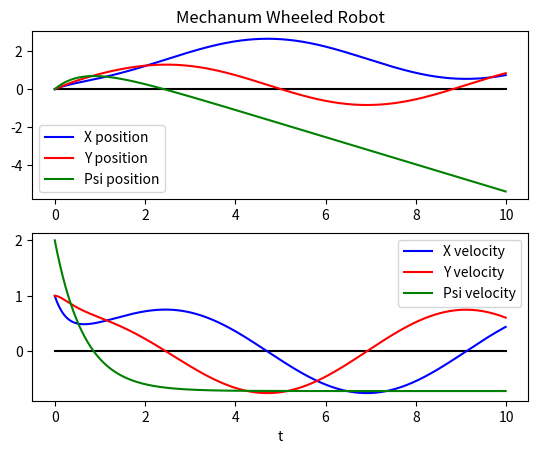
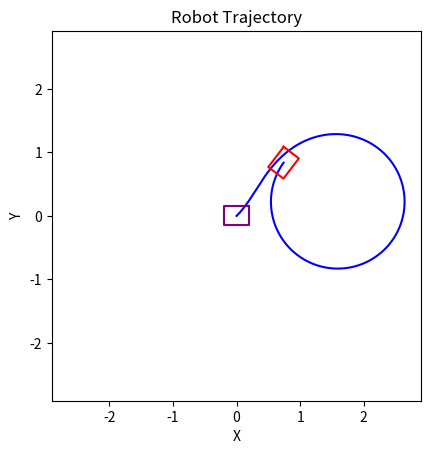

Source code (Python) for these figures, in order:
#!/usr/bin/env python3
# -*- coding: utf-8 -*-
"""
Created on Mon Aug  8 17:22:58 2022

[redacted]
Model Predictive Control for a Mecanum-wheeled robot in Dynamical Environments
http://www.iri.upc.edu/files/academic/master_thesis/155-Master-thesis-document.pdf

[redacted]
"""
import numpy as np
import matplotlib.pyplot as plt

class Robot():
    def __init__(self,L=0.2,l=0.15,r=0.05,m=5,I_z=3,
                 I_w=[0.05,0.05,0.05,0.05],
                 S=None,d=None,alpha=None,
                 friction=0.1):
        self.L=L
        self.l=l
        self.r=r
        self.m=m
        self.I_z=I_z
        self.I_w = I_w
        self.S = S
        self.d = d
        self.alpha = alpha
        self.friction=friction
        
        self.M_r = np.diag([self.m,self.m,self.I_z])
        self.M_w = np.diag(self.I_w)
        
        if self.S==None:
            self.S = [self.L, self.L, -self.L, -self.L]
        if self.d==None:
            self.d = [self.l, -self.l, self.l, -self.l]
        if self.alpha==None:
            self.alpha = [0.25 * np.pi, -0.25 * np.pi, -0.25 * np.pi, 0.25 * np.pi]
        
        self.R = np.zeros((4,3))
        for i in range(4):
            self.R[i] = 1/self.r * np.array([1, -np.tan(self.alpha[i])**-1, -self.d[i]-self.S[i]*(np.tan(self.alpha[i])**-1)])
    
    def rotationmatrix(self,psi):
        return np.array([[np.cos(psi),-np.sin(psi),0],[np.sin(psi),np.cos(psi),0],[0,0,1]])

    def rotationmatrixdot(self,psi,psidot):
        return np.array([[-np.sin(psi),-np.cos(psi),0],[np.cos(psi),-np.sin(psi),0],[0,0,0]]) * psidot
    
    def H_analytic(self):
        return np.diag([self.m+self.I_w[0] * 4 * self.r**-2, self.m+self.I_w[0] * 4 * self.r**-2,self.I_z+ self.I_w[0] * 4 * (self.l+self.L)**2 * self.r**-2])
    
    def K_div_psidot_analytic(self):
        return np.matrix([[0,self.I_w[0] * 4 * self.r**-2 ,0],[-self.I_w[0] * 4 * self.r**-2,0,0],[0,0,0]])
    
    def time_integrate(self,q_r0, q_rdot0, Gamma, N, dt=1E-2):
        self.N = N
        self.dt = dt
        self.t = np.arange(0, self.N*self.dt, self.dt)
        self.q_r = np.zeros((self.N,3,1))
        self.q_rdot = np.zeros((self.N,3,1))
        self.q_r[0] = q_r0
        self.q_rdot[0] = q_rdot0
        
        for i in range(1,N):
            Rotation = self.rotationmatrix(self.q_r[i-1,2,0])
            Rotationdot = self.rotationmatrixdot(self.q_r[i-1,2,0],self.q_rdot[i-1,2,0])
            
            q_wdot = self.R @ Rotation.T @ self.q_rdot[i-1]
            
            self.H = self.M_r + Rotation @ self.R.T @ self.M_w @ self.R @ Rotation.T
            self.K = Rotation @ self.R.T @ self.M_w @ self.R @ Rotationdot.T
            self.F_a = Rotation @ self.R.T @ (Gamma[i-1] - q_wdot * self.friction)
            
            self.q_rddot = np.linalg.inv(self.H) @ (self.F_a - self.K @ self.q_rdot[i-1])
            self.q_rdot[i] = self.q_rdot[i-1] + self.q_rddot * self.dt
            self.q_r[i] = self.q_r[i-1] + self.q_rdot[i-1] * self.dt
        
    def simulate_odometry(self,d1=0.1,d2=-0.1,S3=-0.1,r_odo=0.05):
        self.d1 = d1
        self.d2 = d2
        self.S3 = S3
        self.r_odo = r_odo
        
        self.R_d = 1./self.r_odo * np.array([[1,0,-d1],[1,0,-d2],[0,1,S3]])
        self.q_d = np.zeros((self.N,3,1))
        
        for i in range(1,self.N):
            self.q_d[i] = self.q_d[i-1] + self.dt * (self.R_d @ (self.rotationmatrix(self.q_r[i-1,2,0]).T @ self.q_rdot[i-1]))
    
    # def predict_position_from_odometry(self, q_d_ext):
    #     N = q_d_ext.shape[0]
    #     q_r_predict = np.zeros((N,3,1))
    #     for i in range(1,N):
    #         dq_d = q_d_ext[i] - q_d_ext[i-1]
    #         dq_r = self.rotationmatrix(q_r_predict[i-1,2,0]) @ (np.linalg.inv(self.R_d) @ dq_d) 
    #         q_r_predict[i] = q_r_predict[i-1] + dq_r
    #     return q_r_predict
    
    def predict_position_from_odometry(self, t_ext, q_d_funct, t_coarse,q_d_coarse):
        N = t_ext.shape[0]
        q_r_predict = np.zeros((N,3,1))
        for i in range(1,N):
            dq_d = q_d_funct(t_ext[i],t_coarse,q_d_coarse) - q_d_funct(t_ext[i-1],t_coarse,q_d_coarse)
            dq_r = self.rotationmatrix(q_r_predict[i-1,2,0]) @ (np.linalg.inv(self.R_d) @ dq_d) 
            q_r_predict[i] = q_r_predict[i-1] + dq_r
        return q_r_predict
    
    def control_heading_to_torque(self, q_rddot_heading):
        return self.R @ q_rddot_heading
   
    def get_robot_outline(self, state):
        rotation = np.array([[np.cos(state[2]),-np.sin(state[2])],[np.sin(state[2]),np.cos(state[2])]])[:,:,0]
        pos = np.array([[state[0,0]],[state[1,0]]])
        output = np.zeros((5,2,1))
        output[0] = pos + rotation @ np.array([[self.L],[self.l]])
        output[1] = pos + rotation @ np.array([[self.L],[-self.l]])
        output[2] = pos + rotation @ np.array([[-self.L],[-self.l]])
        output[3] = pos + rotation @ np.array([[-self.L],[self.l]])
        output[4] = pos + rotation @ np.array([[self.L],[self.l]])
        return output
   
    def plot_evolution(self, fig=None, block=False):
        if fig==None:
            fig, (ax1, ax2) = plt.subplots(2)
        elif len(fig.axes) < 2:
            if len(fig.axes) > 0:
                fig.axes[0].remove()
            ax1 = fig.add_subplot(2,1,1)
            ax2 = fig.add_subplot(2,1,2)
        else:
            ax1 = fig.axes[0]
            ax2 = fig.axes[1]
        
        ax1.plot([0, np.max(self.t)],[0,0],'k')
        ax1.plot(self.t, self.q_r[:,0,0],'b', label='X position')
        ax1.plot(self.t, self.q_r[:,1,0],'r', label='Y position')
        ax1.plot(self.t, self.q_r[:,2,0],'g', label='Psi position')
        ax1.legend()
        ax1.title.set_text('Mechanum Wheeled Robot')
        
        ax2.plot([0, np.max(self.t)],[0,0],'k')
        ax2.plot(self.t, self.q_rdot[:,0,0],'b', label='X velocity')
        ax2.plot(self.t, self.q_rdot[:,1,0],'r', label='Y velocity')
        ax2.plot(self.t, self.q_rdot[:,2,0],'g', label='Psi velocity')
        ax2.legend()
        ax2.set_xlabel('t')
        plt.show(block=block)
    
    def plot_trajectory(self, fig=None, block=False, drawrobot = True):
        if fig==None:
            fig = plt.figure()
        else:
            plt.figure(fig.number)
        
        xPos = self.q_r[:,0,0]
        yPos = self.q_r[:,1,0]

        maxd = np.max(np.abs(np.array([xPos,yPos])))
        
        plt.xlim(-1.1*maxd,1.1 * maxd)
        plt.ylim(-1.1*maxd,1.1 * maxd)
        plt.plot(xPos,yPos,'b')
        plt.xlabel('X')
        plt.ylabel('Y')
        plt.title('Robot Trajectory')
        if drawrobot:
            plt.plot(self.get_robot_outline(self.q_r[0])[:,0],self.get_robot_outline(self.q_r[0])[:,1],"purple")
            plt.plot(self.get_robot_outline(self.q_r[-1])[:,0],self.get_robot_outline(self.q_r[-1])[:,1],"red")
        plt.gca().set_aspect('equal')
        plt.show(block=block)

if __name__ == "__main__":
    robot = Robot()
    
    N = int(1E3)
    Gamma = np.zeros((N,4,1))
    Gamma[:,0,0] = 2
    Gamma[:,1,0] = 1
    Gamma[:,2,0] = 2
    Gamma[:,3,0] = 1
    q_r0 = np.array([[0],[0],[0]])
    q_rdot0 = np.array([[1],[1],[2]])
    
    fig1, axis = plt.subplots(2)
    fig2=plt.figure()
    
    robot.time_integrate(q_r0, q_rdot0, Gamma, N)
    robot.plot_evolution(fig=fig1)
    robot.plot_trajectory(fig=fig2)